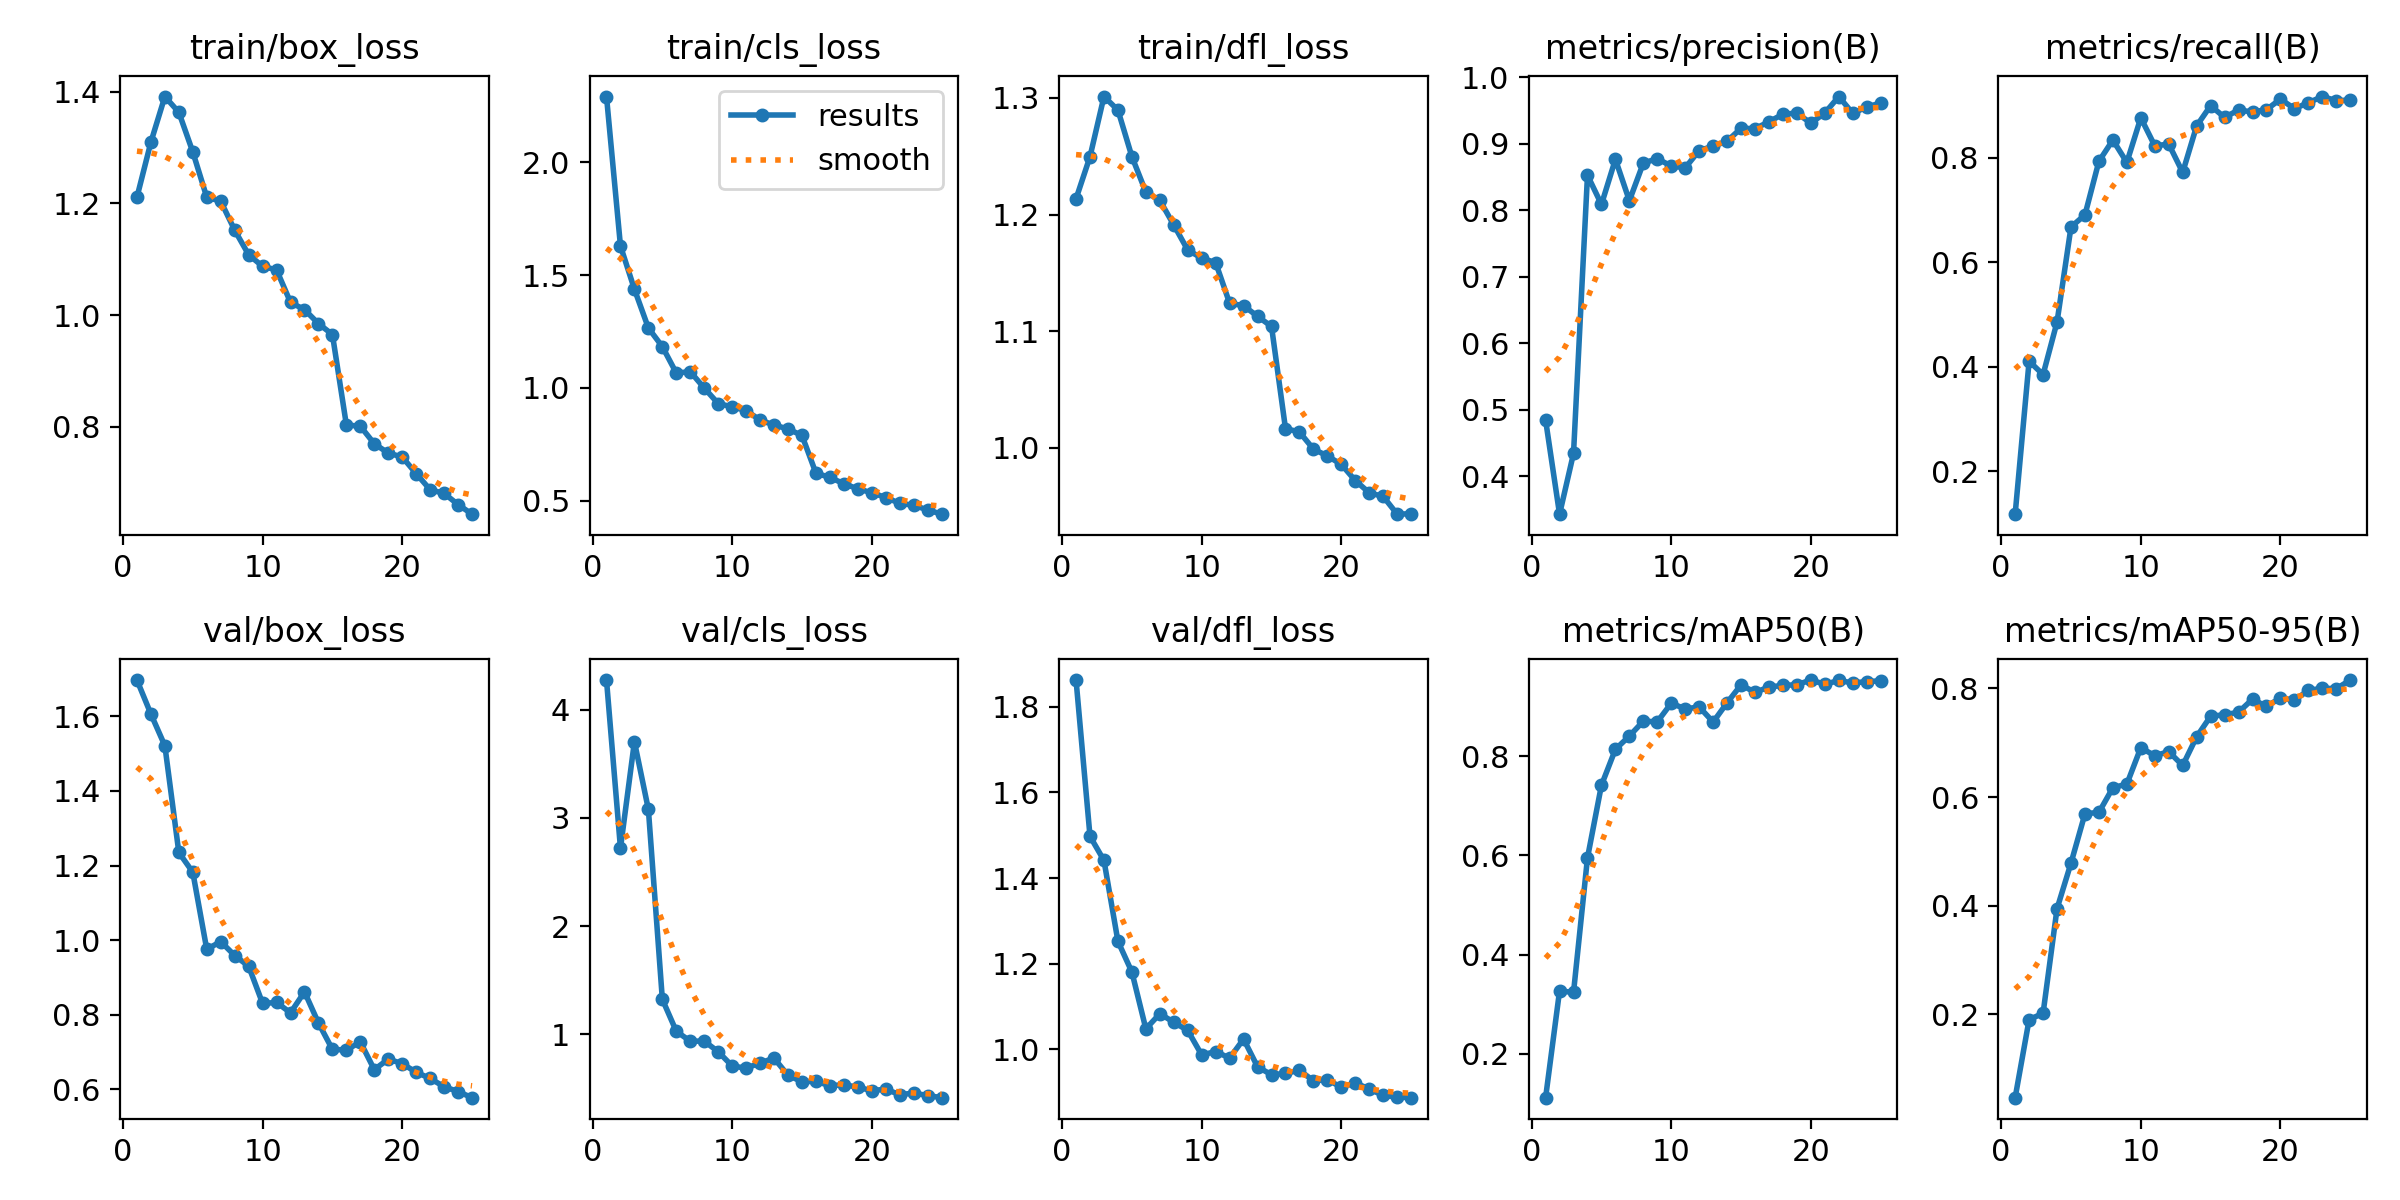

Values plotted in this chart, from the file beside it:
epoch, train/box_loss, train/cls_loss, train/dfl_loss, metrics/precision(B), metrics/recall(B), metrics/mAP50(B), metrics/mAP50-95(B), val/box_loss, val/cls_loss, val/dfl_loss, lr/pg0, lr/pg1, lr/pg2
1, 1.211, 2.291, 1.214, 0.4848, 0.118, 0.1112, 0.04636, 1.697, 4.274, 1.862, 0.0006583, 0.0006583, 0.0006583
2, 1.31, 1.629, 1.25, 0.3434, 0.4107, 0.3267, 0.1902, 1.606, 2.721, 1.497, 0.001272, 0.001272, 0.001272
3, 1.391, 1.437, 1.301, 0.4347, 0.3849, 0.3236, 0.2017, 1.521, 3.704, 1.441, 0.001834, 0.001834, 0.001834
4, 1.363, 1.266, 1.29, 0.8527, 0.4855, 0.595, 0.3945, 1.235, 3.079, 1.252, 0.001762, 0.001762, 0.001762
5, 1.292, 1.183, 1.25, 0.8088, 0.6673, 0.7416, 0.4784, 1.182, 1.325, 1.181, 0.001762, 0.001762, 0.001762
6, 1.211, 1.066, 1.219, 0.8766, 0.6905, 0.814, 0.5692, 0.9756, 1.029, 1.048, 0.001683, 0.001683, 0.001683
7, 1.204, 1.072, 1.212, 0.8145, 0.793, 0.8408, 0.5719, 0.9963, 0.938, 1.083, 0.001604, 0.001604, 0.001604
8, 1.152, 0.9997, 1.191, 0.871, 0.8337, 0.8708, 0.6173, 0.9589, 0.9388, 1.064, 0.001525, 0.001525, 0.001525
9, 1.108, 0.9308, 1.17, 0.8776, 0.7908, 0.8695, 0.6239, 0.9304, 0.8406, 1.044, 0.001446, 0.001446, 0.001446
10, 1.087, 0.9164, 1.163, 0.8664, 0.8762, 0.9071, 0.691, 0.8306, 0.7089, 0.9872, 0.001366, 0.001366, 0.001366
11, 1.081, 0.8999, 1.159, 0.8639, 0.8226, 0.8955, 0.6761, 0.8332, 0.6883, 0.9952, 0.001287, 0.001287, 0.001287
12, 1.023, 0.8577, 1.124, 0.8898, 0.8259, 0.8996, 0.6836, 0.8055, 0.737, 0.9799, 0.001208, 0.001208, 0.001208
13, 1.01, 0.8356, 1.122, 0.8963, 0.7718, 0.869, 0.6582, 0.8617, 0.7811, 1.024, 0.001129, 0.001129, 0.001129
14, 0.9846, 0.8184, 1.113, 0.9039, 0.8607, 0.9079, 0.7111, 0.7782, 0.6232, 0.9595, 0.00105, 0.00105, 0.00105
15, 0.965, 0.7895, 1.104, 0.9233, 0.8994, 0.9442, 0.7489, 0.7074, 0.5629, 0.941, 0.0009704, 0.0009704, 0.0009704
16, 0.8029, 0.6225, 1.017, 0.9227, 0.8769, 0.9288, 0.7515, 0.7058, 0.5682, 0.9441, 0.0008912, 0.0008912, 0.0008912
17, 0.8008, 0.6037, 1.014, 0.9332, 0.8912, 0.9398, 0.7563, 0.7273, 0.5256, 0.9516, 0.000812, 0.000812, 0.000812
18, 0.7694, 0.5757, 0.999, 0.9444, 0.8873, 0.9429, 0.7804, 0.6531, 0.5368, 0.927, 0.0007328, 0.0007328, 0.0007328
19, 0.7526, 0.553, 0.9931, 0.9461, 0.8917, 0.9444, 0.7669, 0.6814, 0.512, 0.9294, 0.0006536, 0.0006536, 0.0006536
20, 0.7457, 0.5359, 0.9859, 0.9309, 0.912, 0.9537, 0.7827, 0.6693, 0.4818, 0.9119, 0.0005744, 0.0005744, 0.0005744
21, 0.7159, 0.5147, 0.972, 0.9463, 0.8936, 0.9452, 0.7786, 0.6461, 0.4941, 0.922, 0.0004952, 0.0004952, 0.0004952
22, 0.687, 0.4891, 0.9615, 0.9709, 0.9051, 0.9528, 0.7965, 0.6296, 0.4442, 0.9078, 0.000416, 0.000416, 0.000416
23, 0.6804, 0.48, 0.9583, 0.9457, 0.9168, 0.948, 0.8004, 0.6073, 0.4582, 0.8927, 0.0003368, 0.0003368, 0.0003368
24, 0.6604, 0.4598, 0.9432, 0.9554, 0.9091, 0.9506, 0.7996, 0.5944, 0.4361, 0.8888, 0.0002576, 0.0002576, 0.0002576
25, 0.6432, 0.4408, 0.9436, 0.9612, 0.91, 0.9523, 0.8155, 0.578, 0.4161, 0.8875, 0.0001784, 0.0001784, 0.0001784
